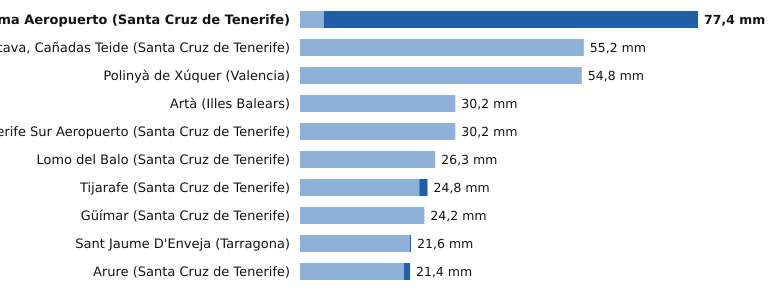

The table this chart was drawn from, first rows:
estacion, provincia, indicativo, mm_6_dias_anteriores, mm_hoy, mm_7_dias, horas_de_hoy
La Palma Aeropuerto, Santa Cruz de Tenerife, C139E, 4.6, 72.8, 77.4, 4
La Orotava, Cañadas Teide, Santa Cruz de Tenerife, C406G, 55.2, 0.0, 55.2, 4
Polinyà de Xúquer, Valencia, 8325X, 54.8, 0.0, 54.8, 5
Artà, Illes Balears, B526X, 30.2, 0.0, 30.2, 4
Tenerife Sur Aeropuerto, Santa Cruz de Tenerife, C429I, 30.2, 0.0, 30.2, 4
Lomo del Balo, Santa Cruz de Tenerife, C419L, 26.3, 0.0, 26.3, 4
Tijarafe, Santa Cruz de Tenerife, C117Z, 23.2, 1.6, 24.8, 4
Güímar, Santa Cruz de Tenerife, C439J, 24.2, 0.0, 24.2, 4
Sant Jaume D'Enveja, Tarragona, 9987P, 21.4, 0.2, 21.6, 5
Arure, Santa Cruz de Tenerife, C316I, 20.2, 1.2, 21.4, 4
